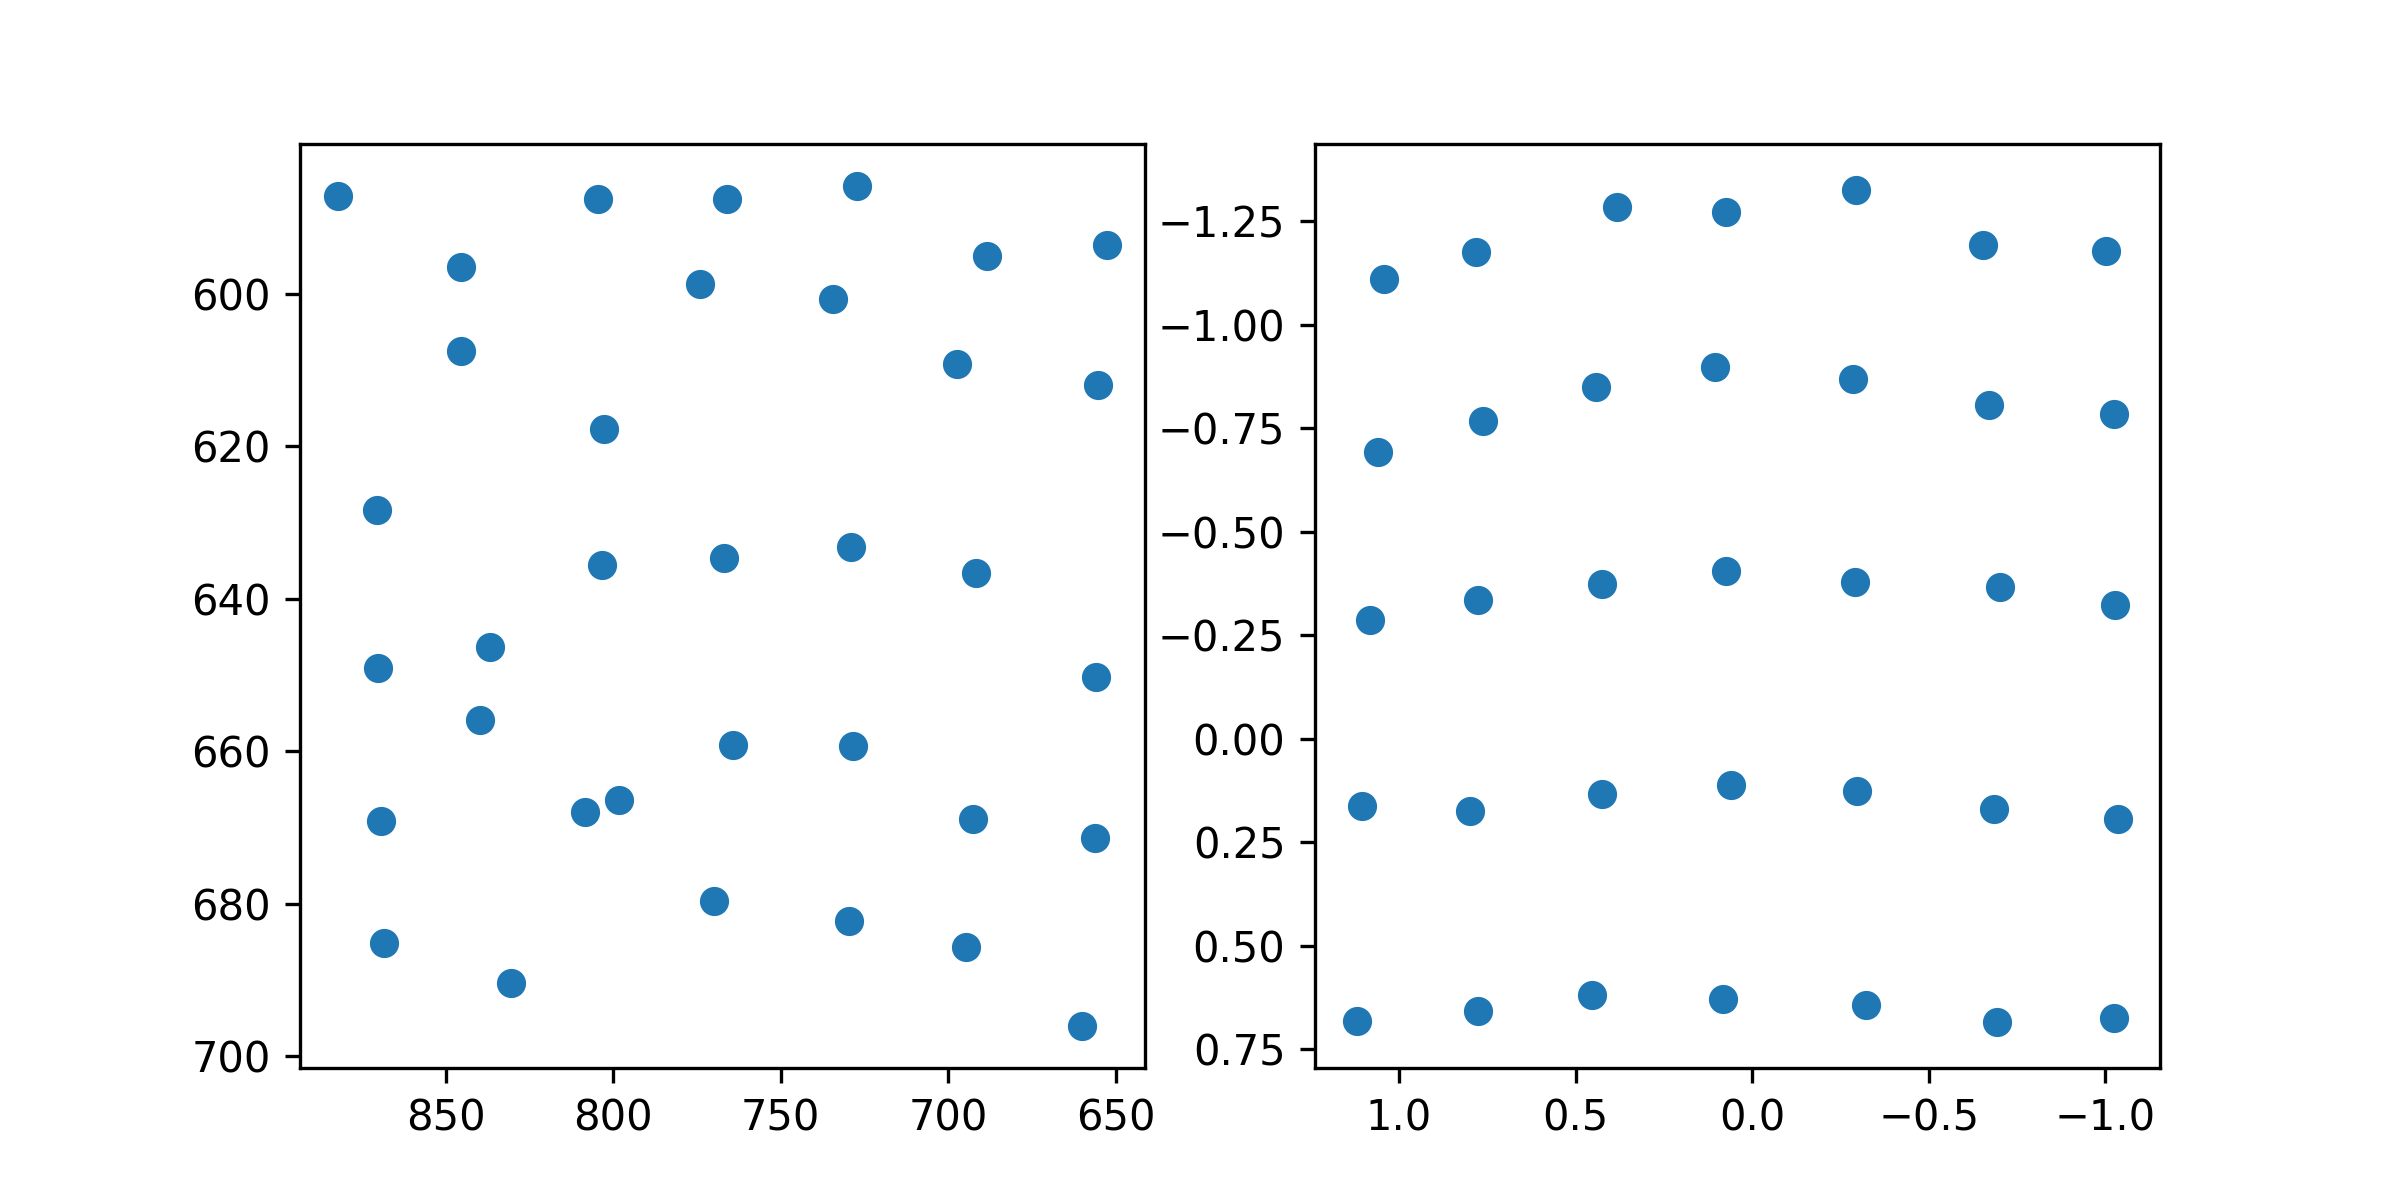

Values plotted in this chart, from the file beside it:
target_x, target_y, pupil_x, pupil_y
100.0, 100.0, 1.043, -1.11
386.0, 100.0, 0.783, -1.177
672.0, 100.0, 0.384, -1.286
958.0, 100.0, 0.07417, -1.273
1244, 100.0, -0.295, -1.325
1530, 100.0, -0.6548, -1.192
1816, 100.0, -1.003, -1.178
100.0, 320.0, 1.058, -0.692
386.0, 320.0, 0.763, -0.7677
672.0, 320.0, 0.4429, -0.8496
958.0, 320.0, 0.104, -0.8984
1244, 320.0, -0.2866, -0.8682
1530, 320.0, -0.6694, -0.8057
1816, 320.0, -1.024, -0.7849
100.0, 540.0, 1.082, -0.286
386.0, 540.0, 0.7757, -0.3359
672.0, 540.0, 0.4239, -0.3746
958.0, 540.0, 0.07499, -0.4054
1244, 540.0, -0.2917, -0.3786
1530, 540.0, -0.7021, -0.3668
1816, 540.0, -1.029, -0.3233
100.0, 760.0, 1.104, 0.1615
386.0, 760.0, 0.7983, 0.1744
672.0, 760.0, 0.4253, 0.1343
958.0, 760.0, 0.05968, 0.1106
1244, 760.0, -0.2983, 0.1262
1530, 760.0, -0.6849, 0.1688
1816, 760.0, -1.036, 0.1934
100.0, 980.0, 1.12, 0.6827
386.0, 980.0, 0.7752, 0.6585
672.0, 980.0, 0.4528, 0.6193
958.0, 980.0, 0.08206, 0.6296
1244, 980.0, -0.3217, 0.644
1530, 980.0, -0.6922, 0.6841
1816, 980.0, -1.025, 0.674
